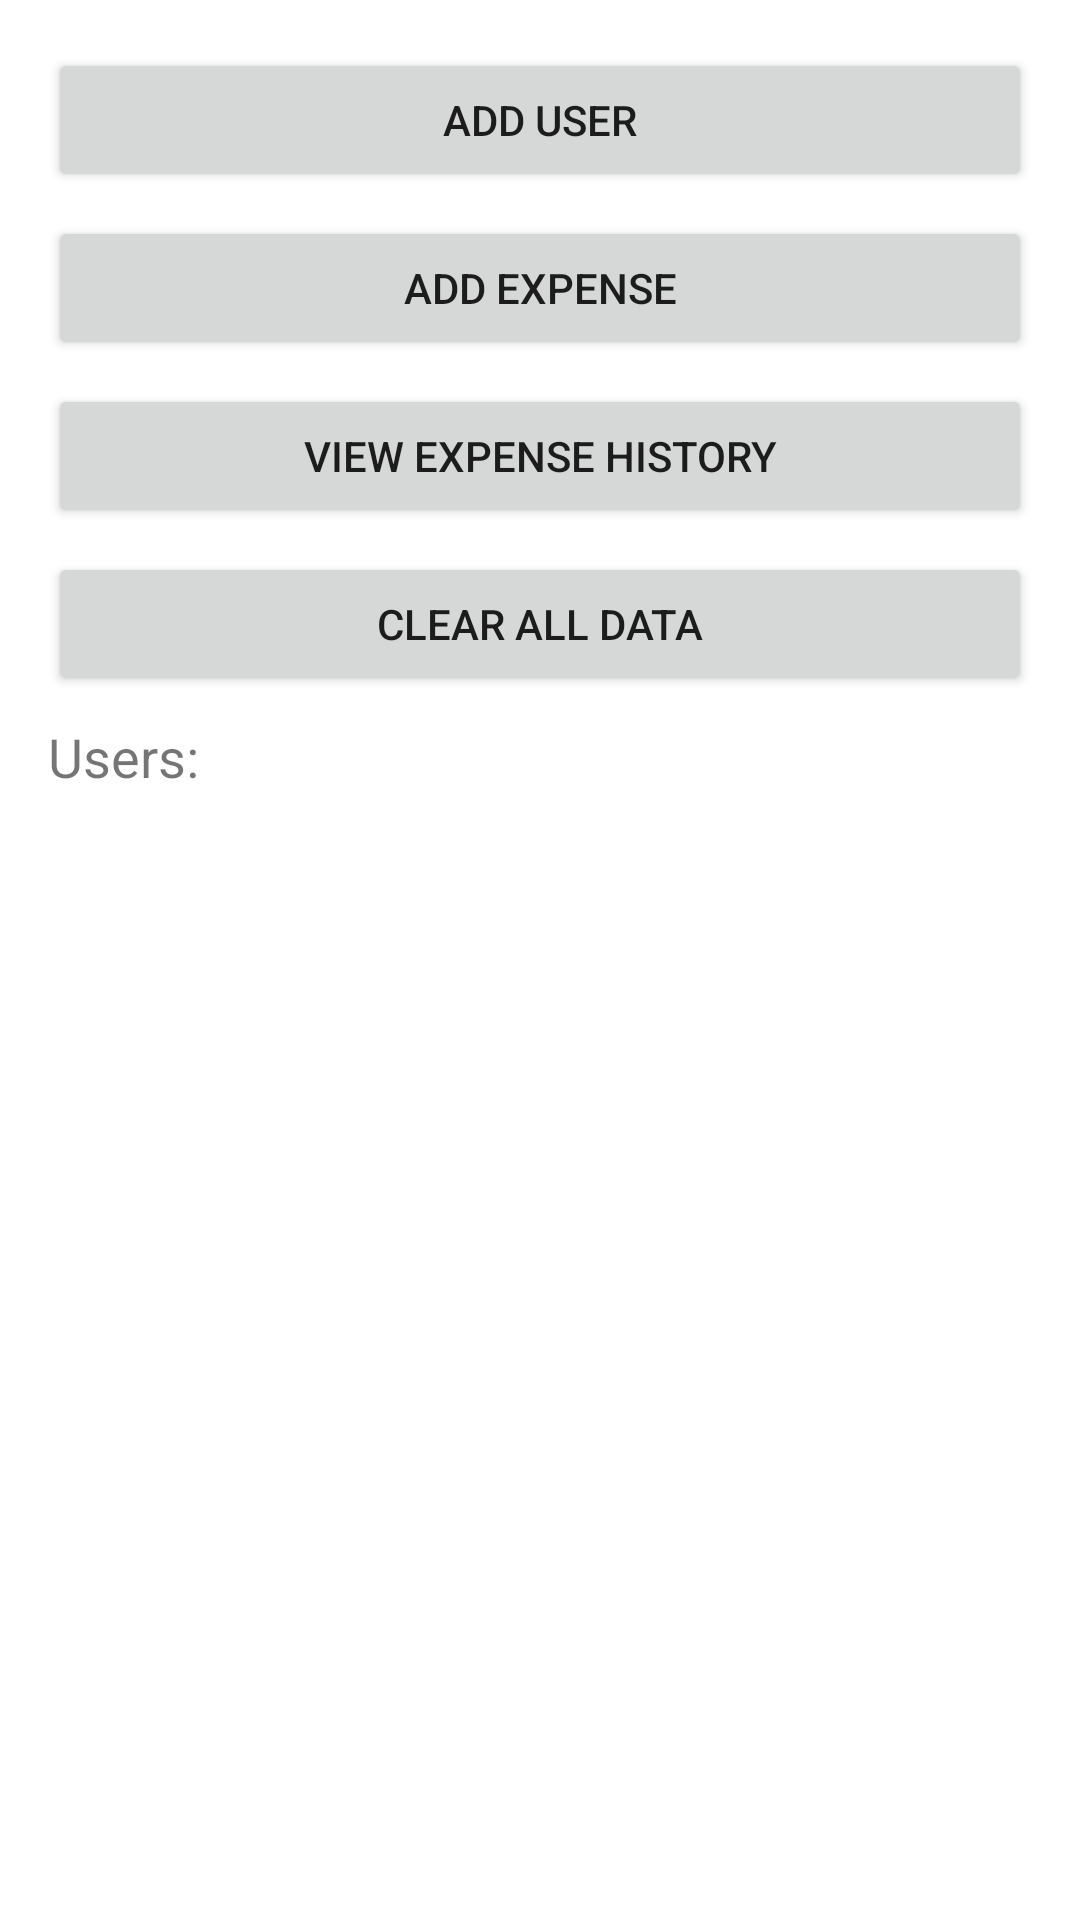

Layout XML and referenced resources for this Android screen:
<!-- AndroidManifest.xml: application theme Theme.PlanerWydatkow -->
<!-- res/layout/activity_main.xml -->
<?xml version="1.0" encoding="utf-8"?>
<LinearLayout xmlns:android="http://schemas.android.com/apk/res/android"
    xmlns:tools="http://schemas.android.com/tools"
    android:layout_width="match_parent"
    android:layout_height="match_parent"
    android:orientation="vertical"
    android:padding="16dp"
    tools:ignore="VisualLintBounds">

    <Button
        android:id="@+id/addUserButton"
        android:layout_width="match_parent"
        android:layout_height="wrap_content"
        android:text="@string/add_user"
        android:layout_marginBottom="8dp"
        tools:ignore="VisualLintButtonSize" />

    <Button
        android:id="@+id/addExpenseButton"
        android:layout_width="match_parent"
        android:layout_height="wrap_content"
        android:text="@string/add_expense"
        android:layout_marginBottom="8dp"
        tools:ignore="VisualLintButtonSize" />
    
    <Button
        android:id="@+id/viewExpensesButton"
        android:layout_width="match_parent"
        android:layout_height="wrap_content"
        android:text="@string/view_expense_history"
        android:layout_marginBottom="8dp"
        tools:ignore="VisualLintButtonSize" />

    <Button
        android:id="@+id/clearDataButton"
        android:layout_width="match_parent"
        android:layout_height="wrap_content"
        android:text="@string/clear_all_data"
        android:layout_marginBottom="8dp"
        tools:ignore="VisualLintButtonSize" />

    <TextView
        android:layout_width="wrap_content"
        android:layout_height="wrap_content"
        android:text="@string/users"
        android:textSize="18sp"
        android:layout_marginBottom="8dp" />

    <ListView
        android:id="@+id/userListView"
        android:layout_width="match_parent"
        android:layout_height="match_parent"
        android:divider="@android:color/darker_gray"
        android:dividerHeight="1dp" />
</LinearLayout>
<!-- resources referenced by this layout -->
<resources>
  <string name="add_expense">Add Expense</string>
  <string name="add_user">Add User</string>
  <string name="clear_all_data">Clear All Data</string>
  <string name="users">Users:</string>
  <string name="view_expense_history">View Expense History</string>
  <style name="Theme.PlanerWydatkow" parent="Theme.MaterialComponents.DayNight.DarkActionBar">
          <item name="colorPrimary">@color/colorPrimary</item>
          <item name="colorPrimaryVariant">@color/colorPrimaryDark</item>
          <item name="colorOnPrimary">@color/white</item>
          <item name="colorSecondary">@color/colorAccent</item>
          <item name="colorOnSecondary">@color/black</item>
          <item name="android:windowBackground">@color/white</item>
      </style>
  <!-- not gathered from this repository: default colours our renderer supplied (Android Studio template values) -->
  <color name="black">#FF000000</color>
  <color name="white">#FFFFFFFF</color>
  <color name="colorPrimary">#FF6200EE</color>
  <color name="colorPrimaryDark">#FF3700B3</color>
  <color name="colorAccent">#FF03DAC5</color>
</resources>
